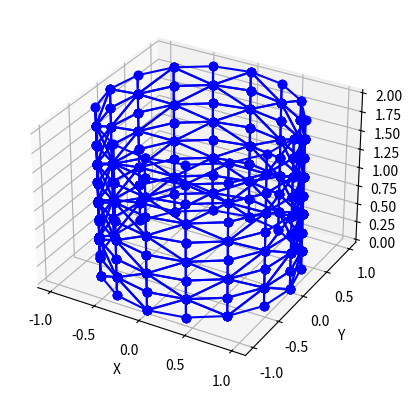

This figure's Python source:
import numpy as np
import matplotlib.pyplot as plt
from mpl_toolkits.mplot3d import Axes3D

def generate_yoshimura_pattern(radius, height, n_circumference, n_height):
    """
    Generates the vertices and panels for a Yoshimura pattern on a cylinder.
    
    radius: Radius of the cylinder
    height: Height of the cylinder
    n_circumference: Number of divisions along the circumference
    n_height: Number of divisions along the height
    
    Returns vertices and panels.
    """
    vertices = []
    panels = []
    
    # Angle and height step size
    d_theta = 2 * np.pi / n_circumference
    d_height = height / n_height
    
    # Generate vertices
    for i in range(n_height + 1):
        for j in range(n_circumference):
            x = radius * np.cos(j * d_theta)
            y = radius * np.sin(j * d_theta)
            z = i * d_height
            vertices.append([x, y, z])
    
    # Generate panels
    for i in range(n_height):
        for j in range(n_circumference):
            next_j = (j + 1) % n_circumference
            
            v1 = i * n_circumference + j
            v2 = i * n_circumference + next_j
            v3 = (i + 1) * n_circumference + j
            v4 = (i + 1) * n_circumference + next_j
            
            if (i + j) % 2 == 0:
                # Diagonal from v1 to v4
                panels.append([vertices[v1], vertices[v2], vertices[v4]])
                panels.append([vertices[v1], vertices[v4], vertices[v3]])
            else:
                # Diagonal from v2 to v3
                panels.append([vertices[v1], vertices[v2], vertices[v3]])
                panels.append([vertices[v3], vertices[v4], vertices[v2]])
    
    return vertices, panels

# Define parameters
radius = 1  # Radius of the cylinder
height = 2  # Height of the cylinder
n_circumference = 16  # Number of divisions along the circumference
n_height = 8  # Number of divisions along the height

# Generate pattern
vertices, panels = generate_yoshimura_pattern(radius, height, n_circumference, n_height)


def plot_yoshimura_pattern(panels):
    fig = plt.figure()
    ax = fig.add_subplot(111, projection='3d')
    
    for panel in panels:
        x = [vertex[0] for vertex in panel]
        y = [vertex[1] for vertex in panel]
        z = [vertex[2] for vertex in panel]
        
        # Close the loop by adding the first point to the end
        x.append(panel[0][0])
        y.append(panel[0][1])
        z.append(panel[0][2])
        
        ax.plot(x, y, z, 'bo-')
    
    ax.set_xlabel('X')
    ax.set_ylabel('Y')
    ax.set_zlabel('Z')
    
    plt.show()

# Plot the Yoshimura pattern
plot_yoshimura_pattern(panels)
